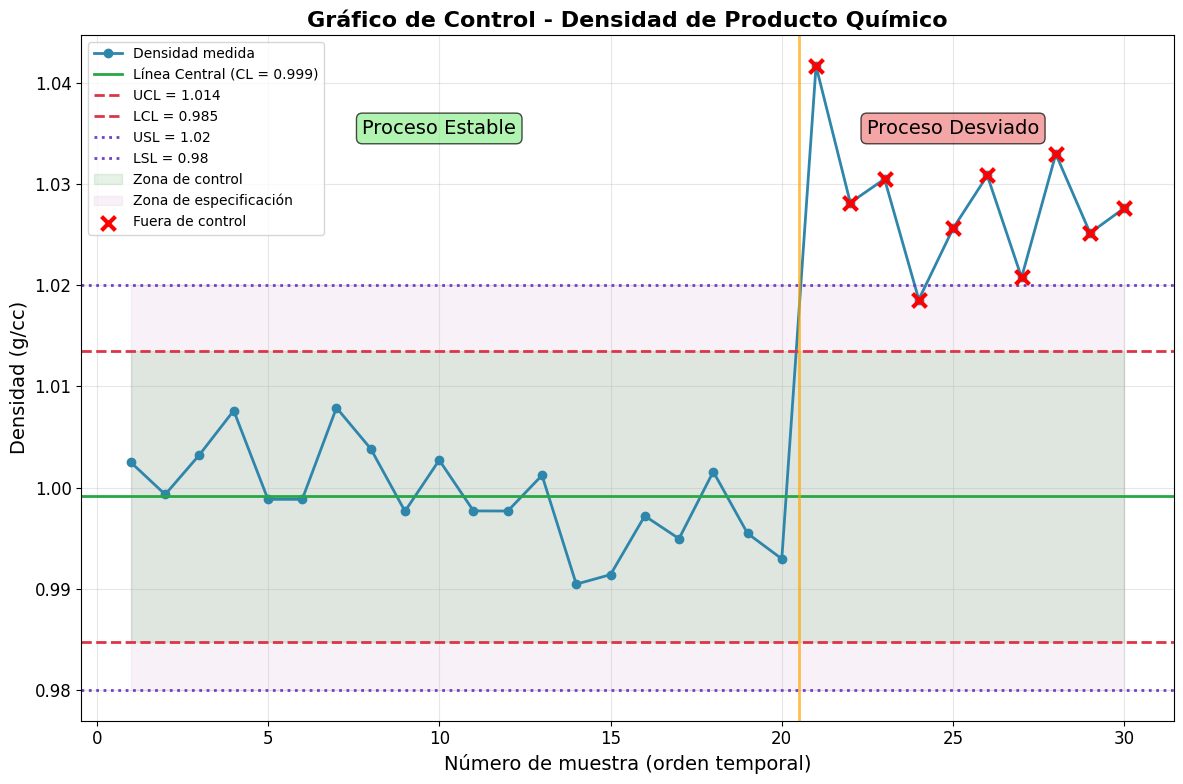

The script that saved this image:
import numpy as np
import matplotlib.pyplot as plt
import matplotlib.style as style

# Configurar estilo para mayor legibilidad
plt.style.use('default')
plt.rcParams.update({'font.size': 12})

# Configurar semilla para reproducibilidad
np.random.seed(42)

# Generar datos simulados de densidad (en g/cc):
# 20 datos iniciales con media 1.00 (proceso estable)
# 10 datos posteriores con media 1.03 (proceso desviado)
data_estable = np.random.normal(1.00, 0.005, 20)
data_inestable = np.random.normal(1.03, 0.008, 10)
data = np.concatenate([data_estable, data_inestable])

# Calcular límites de control basados en la fase estable
CL = data_estable.mean()  # Línea Central
sigma = data_estable.std(ddof=1)  # Desviación estándar
UCL = CL + 3*sigma  # Límite de Control Superior
LCL = CL - 3*sigma  # Límite de Control Inferior

# Límites de especificación
LSL, USL = 0.98, 1.02

# Crear el gráfico
fig, ax = plt.subplots(figsize=(12, 8))

# Datos
x = np.arange(1, len(data) + 1)
ax.plot(x, data, 'o-', color='#2E86AB', markersize=6, linewidth=2, label='Densidad medida')

# Líneas de control
ax.axhline(CL, color='#28A745', linewidth=2, label=f'Línea Central (CL = {CL:.3f})')
ax.axhline(UCL, color='#DC3545', linestyle='--', linewidth=2, label=f'UCL = {UCL:.3f}')
ax.axhline(LCL, color='#DC3545', linestyle='--', linewidth=2, label=f'LCL = {LCL:.3f}')

# Límites de especificación
ax.axhline(USL, color='#6F42C1', linestyle=':', linewidth=2, label=f'USL = {USL}')
ax.axhline(LSL, color='#6F42C1', linestyle=':', linewidth=2, label=f'LSL = {LSL}')

# Zonas de control (opcional)
ax.fill_between(x, LCL, UCL, alpha=0.1, color='green', label='Zona de control')
ax.fill_between(x, LSL, USL, alpha=0.05, color='purple', label='Zona de especificación')

# Marcar puntos fuera de control
puntos_fuera = data > UCL
if np.any(puntos_fuera):
    ax.scatter(x[puntos_fuera], data[puntos_fuera], color='red', s=100, marker='x', 
               linewidth=3, label='Fuera de control', zorder=5)

# Línea vertical para separar fases
ax.axvline(x=20.5, color='orange', linestyle='-', alpha=0.7, linewidth=2)
ax.text(10, 1.035, 'Proceso Estable', fontsize=14, ha='center', 
        bbox=dict(boxstyle="round,pad=0.3", facecolor="lightgreen", alpha=0.7))
ax.text(25, 1.035, 'Proceso Desviado', fontsize=14, ha='center',
        bbox=dict(boxstyle="round,pad=0.3", facecolor="lightcoral", alpha=0.7))

# Configuración del gráfico
ax.set_xlabel('Número de muestra (orden temporal)', fontsize=14)
ax.set_ylabel('Densidad (g/cc)', fontsize=14)
ax.set_title('Gráfico de Control - Densidad de Producto Químico', fontsize=16, fontweight='bold')
ax.grid(True, alpha=0.3)
ax.legend(loc='upper left', fontsize=10)

# Ajustar layout y guardar
plt.tight_layout()
plt.savefig('grafico_control_basico.png', dpi=300, bbox_inches='tight')
plt.savefig('grafico_control_basico.pdf', bbox_inches='tight')
print("Gráfico de control básico guardado como 'grafico_control_basico.png' y '.pdf'")
plt.show() 